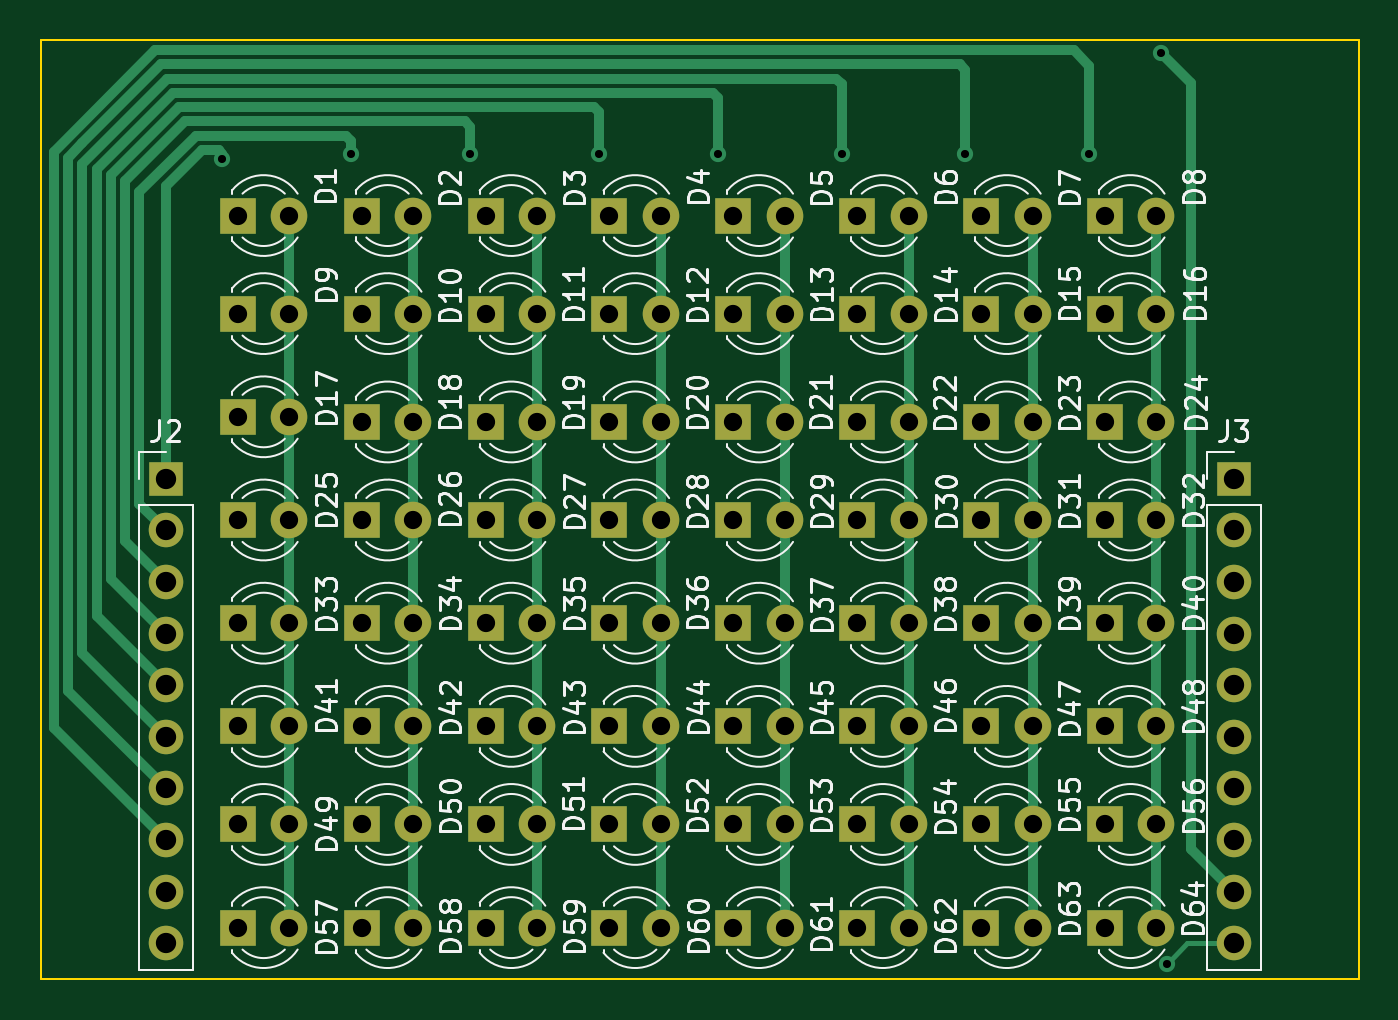
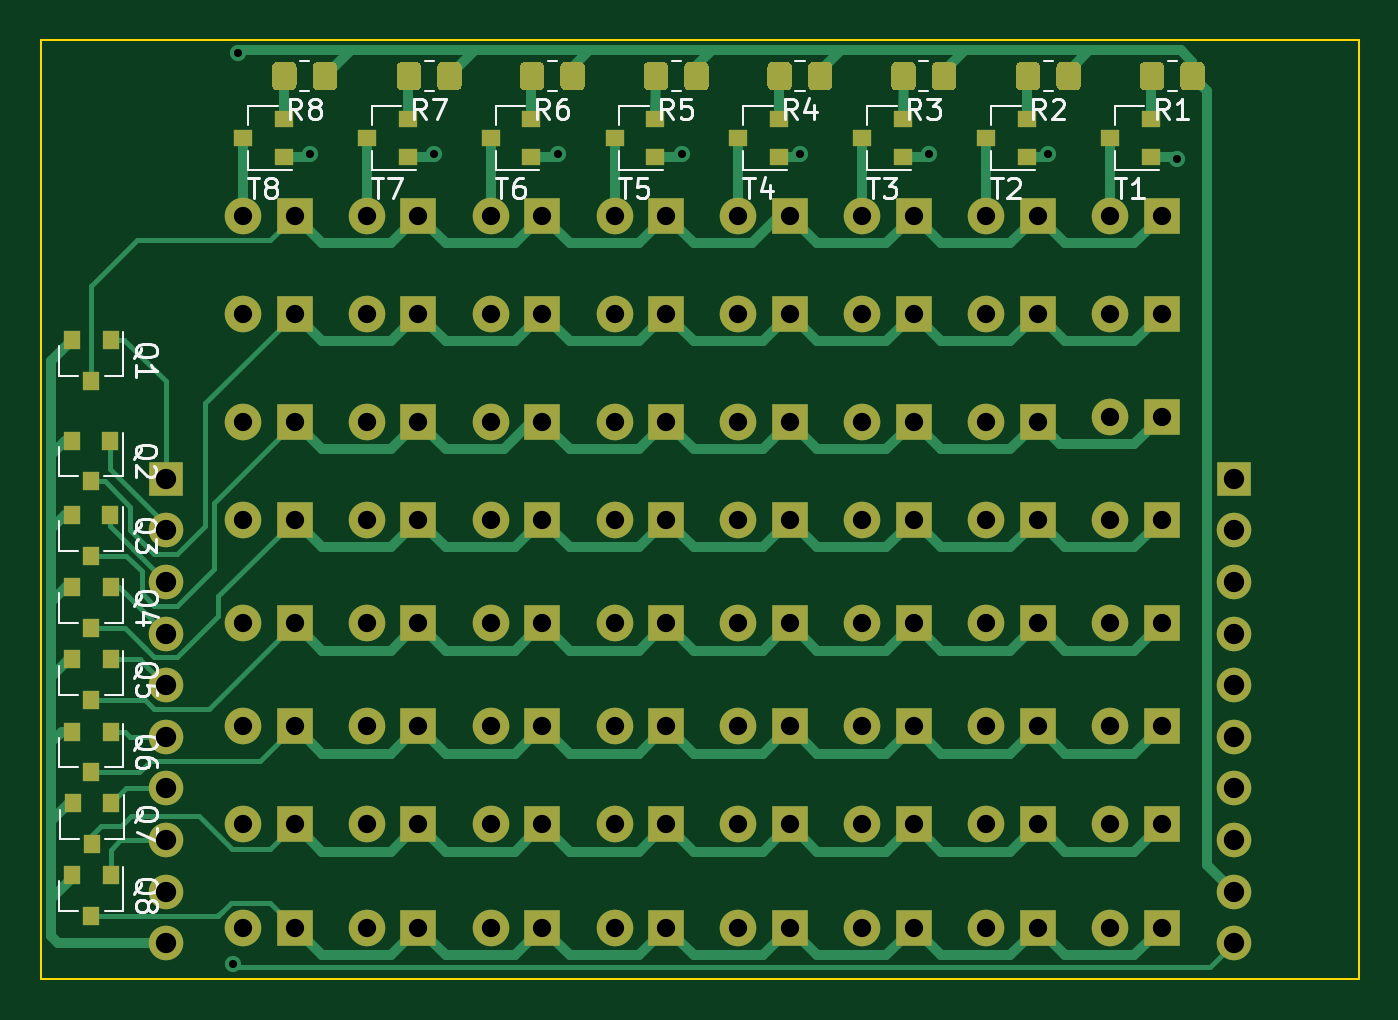
Circuit board: 11 layer files. Board 64.9 x 46.2 mm.
- bottom_copper: FirePlaceLedmatrix-B_Cu.gbr (37813 bytes)
- bottom_mask: FirePlaceLedmatrix-B_Mask.gbr (12856 bytes)
- paste: FirePlaceLedmatrix-B_Paste.gbr (7359 bytes)
- bottom_silk: FirePlaceLedmatrix-B_SilkS.gbr (20492 bytes)
- outline: FirePlaceLedmatrix-Edge_Cuts.gbr (691 bytes)
- top_copper: FirePlaceLedmatrix-F_Cu.gbr (14554 bytes)
- top_mask: FirePlaceLedmatrix-F_Mask.gbr (5966 bytes)
- paste: FirePlaceLedmatrix-F_Paste.gbr (469 bytes)
- top_silk: FirePlaceLedmatrix-F_SilkS.gbr (88550 bytes)
- drill: FirePlaceLedmatrix-NPTH.drl (269 bytes)
- drill: FirePlaceLedmatrix-PTH.drl (2193 bytes)

=== bottom_copper: FirePlaceLedmatrix-B_Cu.gbr (37813 bytes, source omitted) ===
=== bottom_mask: FirePlaceLedmatrix-B_Mask.gbr (12856 bytes, source omitted) ===
=== paste: FirePlaceLedmatrix-B_Paste.gbr (7359 bytes, source omitted) ===
=== bottom_silk: FirePlaceLedmatrix-B_SilkS.gbr (20492 bytes, source omitted) ===
=== outline: FirePlaceLedmatrix-Edge_Cuts.gbr ===
%TF.GenerationSoftware,KiCad,Pcbnew,(5.1.8)-1*%
%TF.CreationDate,2021-12-10T09:09:34+01:00*%
%TF.ProjectId,FirePlaceLedmatrix,46697265-506c-4616-9365-4c65646d6174,rev?*%
%TF.SameCoordinates,Original*%
%TF.FileFunction,Profile,NP*%
%FSLAX46Y46*%
G04 Gerber Fmt 4.6, Leading zero omitted, Abs format (unit mm)*
G04 Created by KiCad (PCBNEW (5.1.8)-1) date 2021-12-10 09:09:34*
%MOMM*%
%LPD*%
G01*
G04 APERTURE LIST*
%TA.AperFunction,Profile*%
%ADD10C,0.100000*%
%TD*%
G04 APERTURE END LIST*
D10*
X92504000Y-45466000D02*
X92504000Y-91694000D01*
X27638000Y-45466000D02*
X92504000Y-45466000D01*
X27638000Y-91694000D02*
X27638000Y-45466000D01*
X92504000Y-91694000D02*
X27638000Y-91694000D01*
M02*

=== top_copper: FirePlaceLedmatrix-F_Cu.gbr (14554 bytes, source omitted) ===
=== top_mask: FirePlaceLedmatrix-F_Mask.gbr (5966 bytes, source omitted) ===
=== paste: FirePlaceLedmatrix-F_Paste.gbr ===
%TF.GenerationSoftware,KiCad,Pcbnew,(5.1.8)-1*%
%TF.CreationDate,2021-12-10T09:09:34+01:00*%
%TF.ProjectId,FirePlaceLedmatrix,46697265-506c-4616-9365-4c65646d6174,rev?*%
%TF.SameCoordinates,Original*%
%TF.FileFunction,Paste,Top*%
%TF.FilePolarity,Positive*%
%FSLAX46Y46*%
G04 Gerber Fmt 4.6, Leading zero omitted, Abs format (unit mm)*
G04 Created by KiCad (PCBNEW (5.1.8)-1) date 2021-12-10 09:09:34*
%MOMM*%
%LPD*%
G01*
G04 APERTURE LIST*
G04 APERTURE END LIST*
M02*

=== top_silk: FirePlaceLedmatrix-F_SilkS.gbr (88550 bytes, source omitted) ===
=== drill: FirePlaceLedmatrix-NPTH.drl ===
M48
; DRILL file {KiCad (5.1.8)-1} date 12/10/21 09:09:36
; FORMAT={-:-/ absolute / inch / decimal}
; #@! TF.CreationDate,2021-12-10T09:09:36+01:00
; #@! TF.GenerationSoftware,Kicad,Pcbnew,(5.1.8)-1
; #@! TF.FileFunction,NonPlated,1,2,NPTH
FMAT,2
INCH
%
G90
G05
T0
M30

=== drill: FirePlaceLedmatrix-PTH.drl ===
M48
; DRILL file {KiCad (5.1.8)-1} date 12/10/21 09:09:36
; FORMAT={-:-/ absolute / inch / decimal}
; #@! TF.CreationDate,2021-12-10T09:09:36+01:00
; #@! TF.GenerationSoftware,Kicad,Pcbnew,(5.1.8)-1
; #@! TF.FileFunction,Plated,1,2,PTH
FMAT,2
INCH
T1C0.0157
T2C0.0354
T3C0.0394
%
G90
G05
T1
X1.44Y-2.02
X1.69Y-2.01
X1.92Y-2.01
X2.17Y-2.01
X2.4Y-2.01
X2.64Y-2.01
X2.88Y-2.01
X3.12Y-2.01
X3.2597Y-1.8156
X3.27Y-3.58
T2
X1.47Y-3.12
X1.57Y-3.12
X1.71Y-2.13
X1.81Y-2.13
X3.15Y-2.53
X3.25Y-2.53
X1.47Y-2.72
X1.57Y-2.72
X2.43Y-2.53
X2.53Y-2.53
X3.15Y-3.51
X3.25Y-3.51
X2.91Y-3.31
X3.01Y-3.31
X1.95Y-3.31
X2.05Y-3.31
X2.91Y-2.92
X3.01Y-2.92
X2.19Y-2.13
X2.29Y-2.13
X1.95Y-2.72
X2.05Y-2.72
X1.95Y-2.53
X2.05Y-2.53
X2.67Y-2.53
X2.77Y-2.53
X3.15Y-3.31
X3.25Y-3.31
X2.43Y-2.92
X2.53Y-2.92
X2.19Y-3.12
X2.29Y-3.12
X1.47Y-3.31
X1.57Y-3.31
X2.43Y-2.13
X2.53Y-2.13
X2.43Y-2.32
X2.53Y-2.32
X1.47Y-2.92
X1.57Y-2.92
X1.71Y-2.72
X1.81Y-2.72
X2.91Y-2.53
X3.01Y-2.53
X1.71Y-3.51
X1.81Y-3.51
X1.95Y-3.12
X2.05Y-3.12
X1.71Y-3.31
X1.81Y-3.31
X1.71Y-2.92
X1.81Y-2.92
X2.67Y-2.13
X2.77Y-2.13
X2.67Y-2.32
X2.77Y-2.32
X1.47Y-2.13
X1.57Y-2.13
X3.15Y-2.32
X3.25Y-2.32
X2.19Y-2.53
X2.29Y-2.53
X2.43Y-2.72
X2.53Y-2.72
X1.47Y-3.51
X1.57Y-3.51
X1.95Y-3.51
X2.05Y-3.51
X2.67Y-2.92
X2.77Y-2.92
X3.15Y-2.92
X3.25Y-2.92
X1.95Y-2.92
X2.05Y-2.92
X1.71Y-2.32
X1.81Y-2.32
X1.95Y-2.13
X2.05Y-2.13
X1.47Y-2.52
X1.57Y-2.52
X2.19Y-2.72
X2.29Y-2.72
X2.19Y-3.31
X2.29Y-3.31
X2.19Y-3.51
X2.29Y-3.51
X1.71Y-3.12
X1.81Y-3.12
X3.15Y-3.12
X3.25Y-3.12
X2.19Y-2.92
X2.29Y-2.92
X2.91Y-2.32
X3.01Y-2.32
X1.95Y-2.32
X2.05Y-2.32
X1.47Y-2.32
X1.57Y-2.32
X1.71Y-2.53
X1.81Y-2.53
X3.15Y-2.72
X3.25Y-2.72
X2.43Y-3.31
X2.53Y-3.31
X2.43Y-3.51
X2.53Y-3.51
X2.91Y-3.12
X3.01Y-3.12
X2.43Y-3.12
X2.53Y-3.12
X3.15Y-2.13
X3.25Y-2.13
X2.91Y-2.13
X3.01Y-2.13
X2.19Y-2.32
X2.29Y-2.32
X2.67Y-2.72
X2.77Y-2.72
X2.91Y-2.72
X3.01Y-2.72
X2.91Y-3.51
X3.01Y-3.51
X2.67Y-3.31
X2.77Y-3.31
X2.67Y-3.51
X2.77Y-3.51
X2.67Y-3.12
X2.77Y-3.12
T3
X3.4Y-2.64
X3.4Y-2.74
X3.4Y-2.84
X3.4Y-2.94
X3.4Y-3.04
X3.4Y-3.14
X3.4Y-3.24
X3.4Y-3.34
X3.4Y-3.44
X3.4Y-3.54
X1.33Y-2.64
X1.33Y-2.74
X1.33Y-2.84
X1.33Y-2.94
X1.33Y-3.04
X1.33Y-3.14
X1.33Y-3.24
X1.33Y-3.34
X1.33Y-3.44
X1.33Y-3.54
T0
M30

